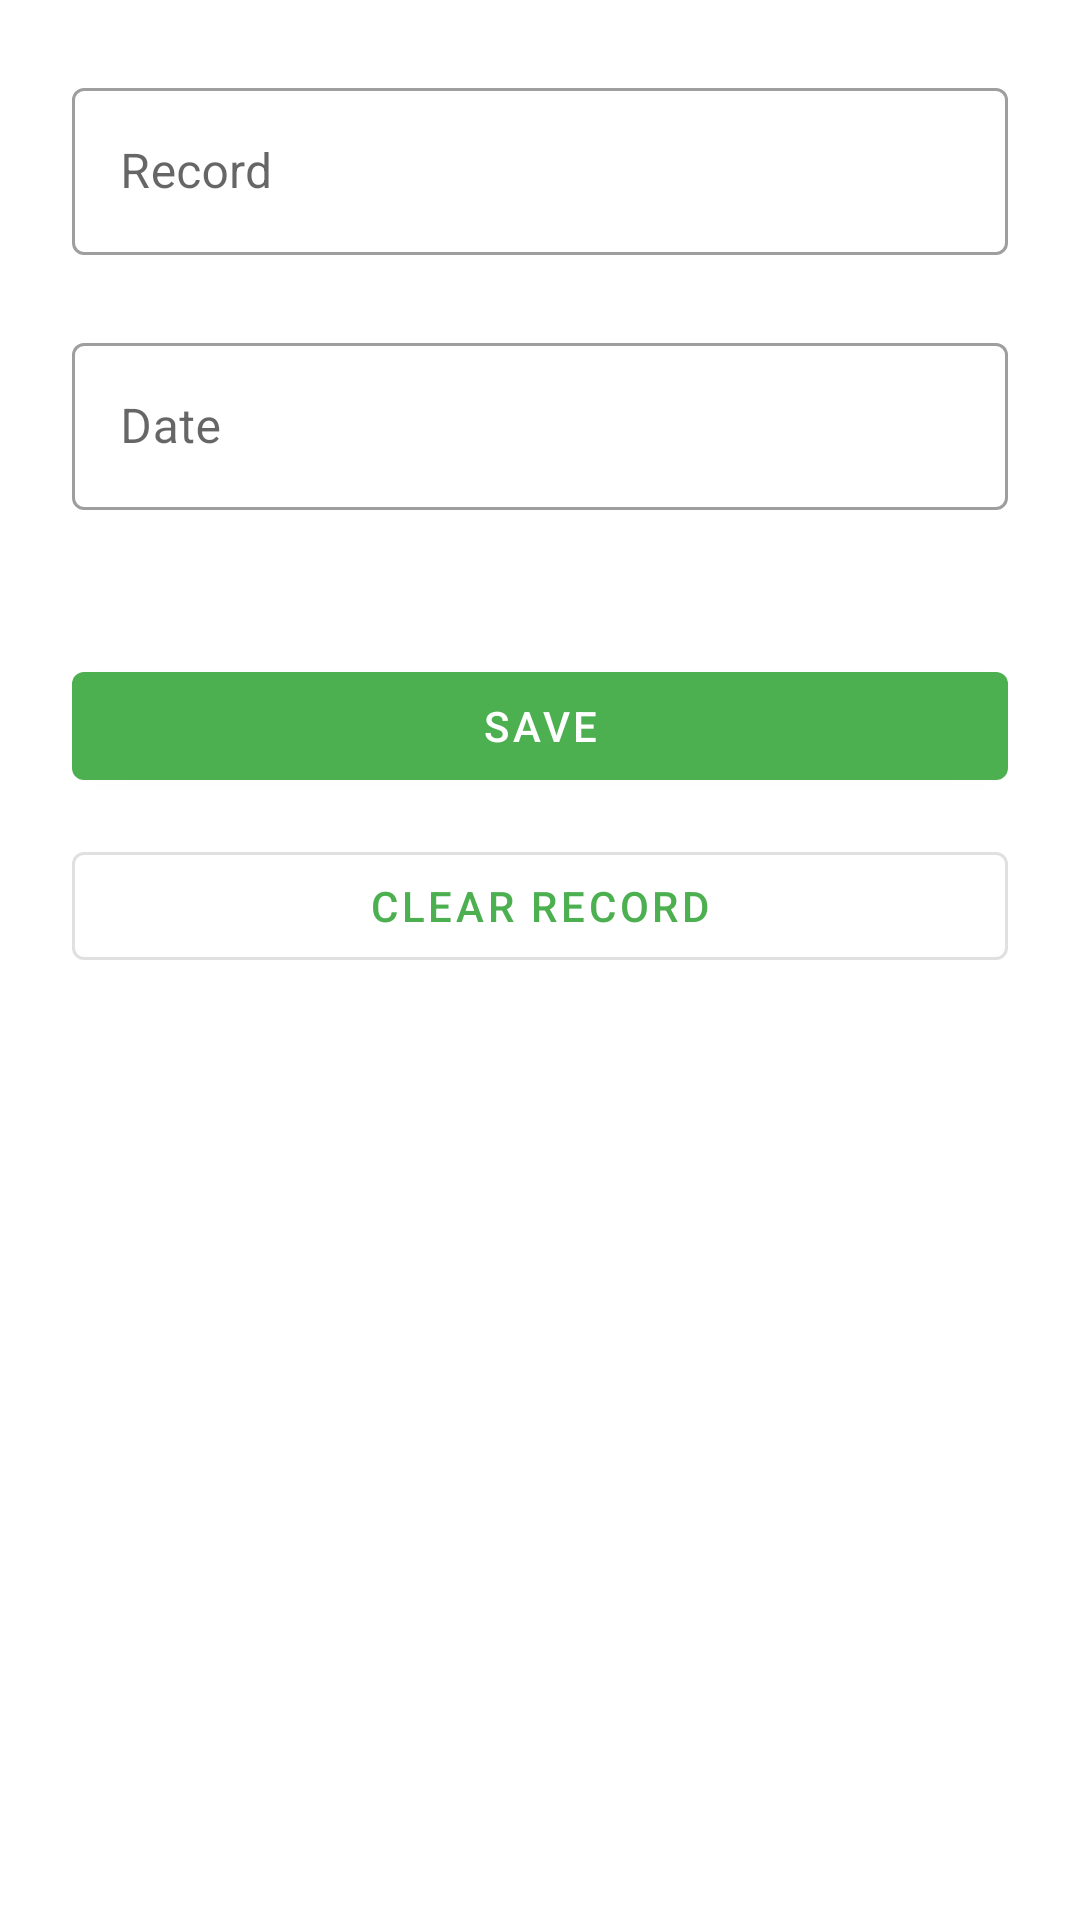

Reconstruct the res/layout file that produces this screen, plus the resources it refers to.
<!-- AndroidManifest.xml: application theme Theme.Section13RecordKeeper -->
<!-- res/layout/activity_edit_record.xml -->
<?xml version="1.0" encoding="utf-8"?>
<androidx.constraintlayout.widget.ConstraintLayout xmlns:android="http://schemas.android.com/apk/res/android"
    xmlns:app="http://schemas.android.com/apk/res-auto"
    xmlns:tools="http://schemas.android.com/tools"
    android:layout_width="match_parent"
    android:layout_height="match_parent"
    android:padding="24dp">

    <com.google.android.material.textfield.TextInputLayout
        android:id="@+id/text_input_record"
        style="@style/Widget.MaterialComponents.TextInputLayout.OutlinedBox"
        android:layout_width="match_parent"
        android:layout_height="wrap_content"
        android:hint="@string/record_field_hint"
        app:layout_constraintTop_toTopOf="parent">

        <com.google.android.material.textfield.TextInputEditText
            android:id="@+id/edit_text_record"
            android:layout_width="match_parent"
            android:layout_height="wrap_content"
            tools:text="24:15" />

    </com.google.android.material.textfield.TextInputLayout>

    <com.google.android.material.textfield.TextInputLayout
        android:id="@+id/text_input_date"
        style="@style/Widget.MaterialComponents.TextInputLayout.OutlinedBox"
        android:layout_width="match_parent"
        android:layout_height="wrap_content"
        android:layout_marginTop="24dp"
        android:hint="@string/date_field_hint"
        app:layout_constraintTop_toBottomOf="@id/text_input_record">

        <com.google.android.material.textfield.TextInputEditText
            android:id="@+id/edit_text_date"
            android:layout_width="match_parent"
            android:layout_height="wrap_content"
            tools:text="January 5, 2023" />

    </com.google.android.material.textfield.TextInputLayout>


    <com.google.android.material.button.MaterialButton
        android:id="@+id/button_save"
        android:layout_width="match_parent"
        android:layout_height="wrap_content"
        android:layout_marginTop="48dp"
        android:text="@string/save_button_text"
        app:layout_constraintTop_toBottomOf="@id/text_input_date" />

    <com.google.android.material.button.MaterialButton
        android:id="@+id/button_delete"
        style="@style/Widget.MaterialComponents.Button.OutlinedButton"
        android:layout_width="match_parent"
        android:layout_height="wrap_content"
        android:layout_marginTop="12dp"
        android:text="@string/clear_record_button_text"
        app:layout_constraintTop_toBottomOf="@id/button_save" />

</androidx.constraintlayout.widget.ConstraintLayout>
<!-- resources referenced by this layout -->
<resources>
  <string name="clear_record_button_text">Clear Record</string>
  <string name="date_field_hint">Date</string>
  <string name="record_field_hint">Record</string>
  <string name="save_button_text">Save</string>
  <style name="Theme.Section13RecordKeeper" parent="Theme.MaterialComponents.DayNight.DarkActionBar">
          
          <item name="colorPrimary">@color/green_500</item>
          <item name="colorPrimaryVariant">@color/green_800</item>
          <item name="colorOnPrimary">@color/white</item>
          
          <item name="android:statusBarColor" tools:targetApi="l">?attr/colorPrimaryVariant</item>
          
      </style>
  <color name="green_500">#4CAF50</color>
  <color name="green_800">#2E7D32</color>
  <color name="white">#FFFFFFFF</color>
</resources>
